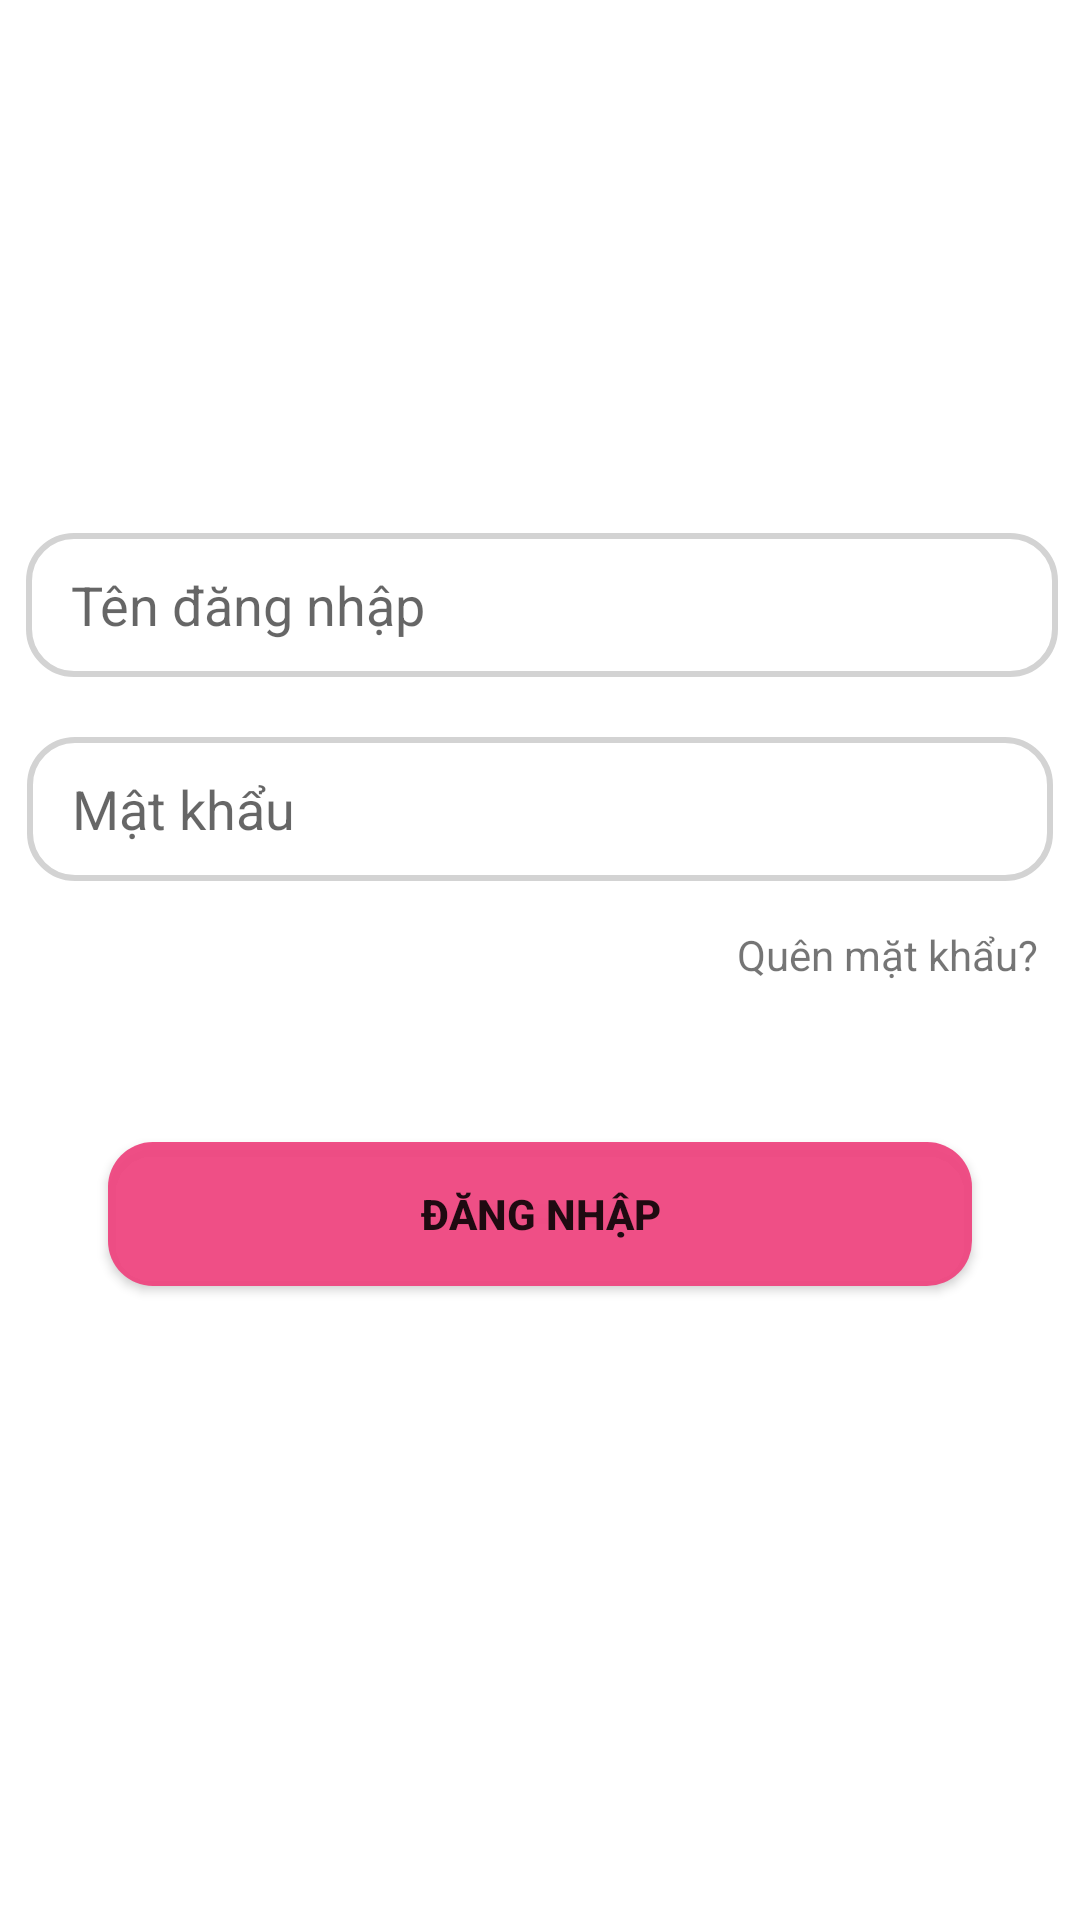

Android layout source for this screen:
<!-- AndroidManifest.xml: application theme Theme.AndroidMusic -->
<!-- res/layout/login_tab_fragment.xml -->
<?xml version="1.0" encoding="utf-8"?>
<androidx.constraintlayout.widget.ConstraintLayout xmlns:android="http://schemas.android.com/apk/res/android"
    xmlns:app="http://schemas.android.com/apk/res-auto"
    xmlns:tools="http://schemas.android.com/tools"
    android:layout_width="match_parent"
    android:layout_height="match_parent">


    <Button
        android:id="@+id/btnLogin"
        android:layout_width="0dp"
        android:layout_height="wrap_content"
        android:background="@drawable/button_bg"
        android:text="Đăng nhập"
        android:textStyle="bold"
        app:backgroundTint="#F2EF4680"
        app:layout_constraintBottom_toBottomOf="parent"
        app:layout_constraintEnd_toEndOf="parent"
        app:layout_constraintStart_toStartOf="parent"
        app:layout_constraintTop_toBottomOf="@+id/forgot_password"
        app:layout_constraintVertical_bias="0.2"
        app:layout_constraintWidth_percent="0.8"/>

    <EditText
        android:id="@+id/login_password"
        android:layout_width="342dp"
        android:layout_height="48dp"
        android:ems="10"
        android:hint="Mật khẩu"
        android:inputType="textPassword"
        android:paddingLeft="15dp"
        android:background="@drawable/edit_text_bg"
        android:layout_marginTop="20dp"
        app:layout_constraintBottom_toBottomOf="parent"
        app:layout_constraintEnd_toEndOf="parent"
        app:layout_constraintStart_toStartOf="parent"
        app:layout_constraintTop_toBottomOf="@+id/login_username"
        app:layout_constraintHorizontal_bias="0.5"
        app:layout_constraintVertical_bias="0.0" />

    <EditText
        android:id="@+id/login_username"
        android:layout_width="344dp"
        android:layout_height="48dp"
        android:ems="10"
        android:hint="Tên đăng nhập"
        android:inputType="textPersonName"
        android:paddingLeft="15dp"
        android:background="@drawable/edit_text_bg"
        app:layout_constraintBottom_toBottomOf="parent"
        app:layout_constraintEnd_toEndOf="parent"
        app:layout_constraintHorizontal_bias="0.552"
        app:layout_constraintStart_toStartOf="parent"
        app:layout_constraintTop_toTopOf="parent"
        app:layout_constraintVertical_bias="0.3" />

    <TextView
        android:id="@+id/forgot_password"
        android:layout_width="wrap_content"
        android:layout_height="wrap_content"
        android:layout_marginTop="15dp"
        android:layout_marginRight="5dp"
        android:text="Quên mặt khẩu?"
        app:layout_constraintBottom_toBottomOf="parent"
        app:layout_constraintEnd_toEndOf="@+id/login_password"
        app:layout_constraintHorizontal_bias="1.0"
        app:layout_constraintStart_toStartOf="parent"
        app:layout_constraintTop_toBottomOf="@+id/login_password"
        app:layout_constraintVertical_bias="0.0" />


</androidx.constraintlayout.widget.ConstraintLayout>
<!-- resources referenced by this layout -->
<resources>
  <!-- drawable button_bg (drawable) -->
  <?xml version="1.0" encoding="utf-8"?>
  <shape xmlns:android="http://schemas.android.com/apk/res/android">
      <corners android:radius="15dp" />
      <solid android:color="@color/pink" />
  
  </shape>
  <!-- drawable edit_text_bg (drawable) -->
  <?xml version="1.0" encoding="utf-8"?>
  <shape xmlns:android="http://schemas.android.com/apk/res/android">
      <corners android:radius="15dp"/>
      <stroke android:width="2dp"
          android:color="#D3D3D3" />
  </shape>
  <style name="Theme.AndroidMusic" parent="Theme.MaterialComponents.DayNight.NoActionBar">
          
          <item name="colorPrimary">@color/purple_500</item>
          <item name="colorPrimaryVariant">@color/purple_700</item>
          <item name="colorOnPrimary">@color/white</item>
          
          <item name="colorSecondary">@color/teal_200</item>
          <item name="colorSecondaryVariant">@color/teal_700</item>
          <item name="colorOnSecondary">@color/black</item>
          
          <item name="android:statusBarColor" tools:targetApi="l">?attr/colorPrimaryVariant</item>
          
      </style>
  <color name="pink">#CC6085</color>
  <color name="purple_500">#FF6200EE</color>
  <color name="purple_700">#FF3700B3</color>
  <color name="white">#FFFFFFFF</color>
  <color name="teal_200">#FF03DAC5</color>
  <color name="teal_700">#FF018786</color>
  <color name="black">#F000</color>
</resources>
